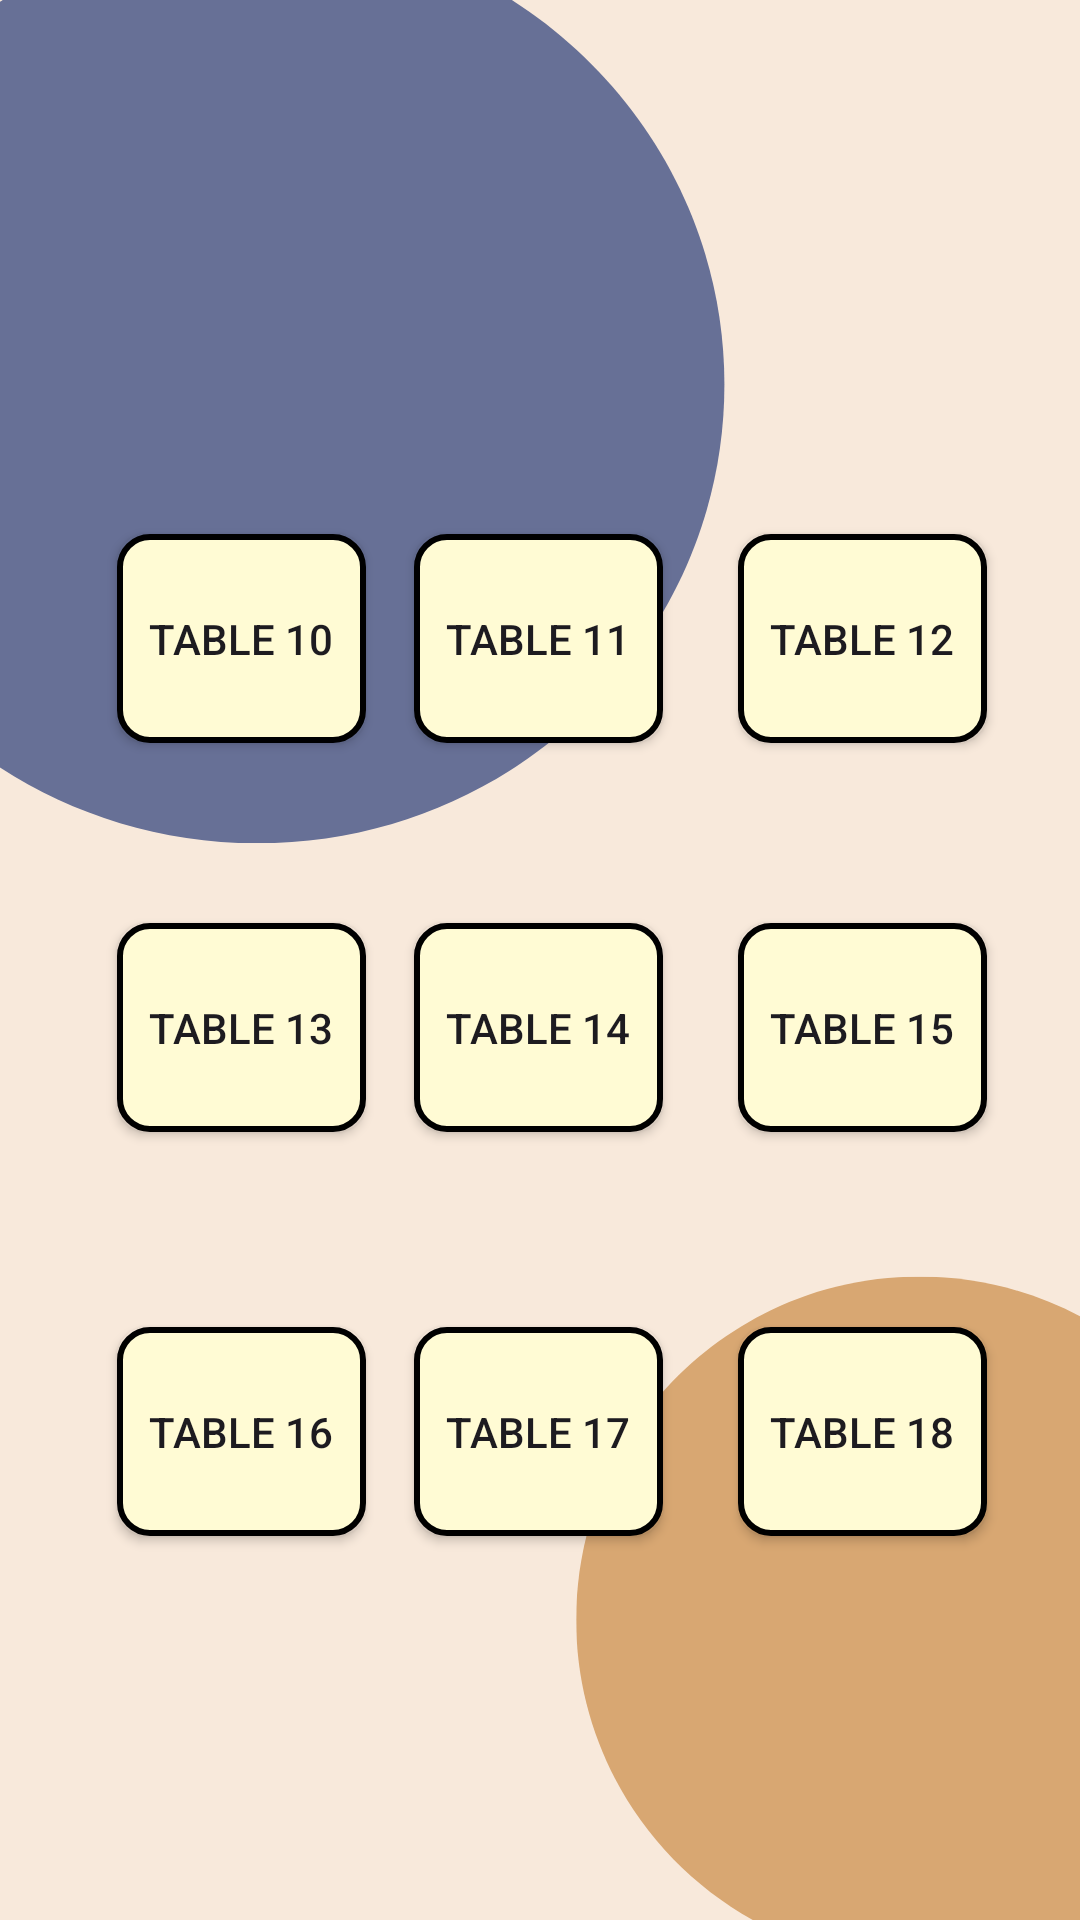

Layout XML and referenced resources for this Android screen:
<!-- AndroidManifest.xml: application theme Theme.RandevuSistemi -->
<!-- res/layout/activity_main_app2.xml -->
<?xml version="1.0" encoding="utf-8"?>
<androidx.constraintlayout.widget.ConstraintLayout xmlns:android="http://schemas.android.com/apk/res/android"
    xmlns:app="http://schemas.android.com/apk/res-auto"
    xmlns:tools="http://schemas.android.com/tools"
    android:layout_width="match_parent"
    android:layout_height="match_parent"
    android:background="@drawable/background"
    tools:context=".MainApp2">

    <Button
        android:id="@+id/masa11"
        android:layout_width="0dp"
        android:layout_height="0dp"
        android:layout_marginTop="178dp"
        android:layout_marginEnd="25dp"
        android:layout_marginBottom="60dp"
        android:background="@drawable/table_button_background"
        android:text="Table 11"
        app:layout_constraintBottom_toTopOf="@+id/masa14"
        app:layout_constraintEnd_toStartOf="@+id/masa12"
        app:layout_constraintStart_toEndOf="@+id/masa10"
        app:layout_constraintTop_toTopOf="parent" />

    <Button
        android:id="@+id/masa12"
        android:layout_width="0dp"
        android:layout_height="0dp"
        android:layout_marginTop="178dp"
        android:layout_marginEnd="31dp"
        android:layout_marginBottom="60dp"
        android:background="@drawable/table_button_background"
        android:text="Table 12"
        app:layout_constraintBottom_toTopOf="@+id/masa15"
        app:layout_constraintEnd_toEndOf="parent"
        app:layout_constraintStart_toEndOf="@+id/masa11"
        app:layout_constraintTop_toTopOf="parent" />

    <Button
        android:id="@+id/masa16"
        android:layout_width="0dp"
        android:layout_height="0dp"
        android:layout_marginStart="39dp"
        android:layout_marginEnd="16dp"
        android:layout_marginBottom="128dp"
        android:background="@drawable/table_button_background"
        android:text="Table 16"
        app:layout_constraintBottom_toBottomOf="parent"
        app:layout_constraintEnd_toStartOf="@+id/masa17"
        app:layout_constraintStart_toStartOf="parent"
        app:layout_constraintTop_toBottomOf="@+id/masa13" />

    <Button
        android:id="@+id/masa17"
        android:layout_width="0dp"
        android:layout_height="0dp"
        android:layout_marginEnd="25dp"
        android:layout_marginBottom="128dp"
        android:background="@drawable/table_button_background"
        android:text="Table 17"
        app:layout_constraintBottom_toBottomOf="parent"
        app:layout_constraintEnd_toStartOf="@+id/masa18"
        app:layout_constraintStart_toEndOf="@+id/masa16"
        app:layout_constraintTop_toBottomOf="@+id/masa14" />

    <Button
        android:id="@+id/masa15"
        android:layout_width="0dp"
        android:layout_height="0dp"
        android:layout_marginEnd="31dp"
        android:layout_marginBottom="65dp"
        android:background="@drawable/table_button_background"
        android:text="Table 15"
        app:layout_constraintBottom_toTopOf="@+id/masa18"
        app:layout_constraintEnd_toEndOf="parent"
        app:layout_constraintStart_toEndOf="@+id/masa14"
        app:layout_constraintTop_toBottomOf="@+id/masa12" />

    <Button
        android:id="@+id/masa18"
        android:layout_width="0dp"
        android:layout_height="0dp"
        android:layout_marginEnd="31dp"
        android:layout_marginBottom="128dp"
        android:background="@drawable/table_button_background"
        android:text="Table 18"
        app:layout_constraintBottom_toBottomOf="parent"
        app:layout_constraintEnd_toEndOf="parent"
        app:layout_constraintStart_toEndOf="@+id/masa17"
        app:layout_constraintTop_toBottomOf="@+id/masa15" />

    <Button
        android:id="@+id/masa14"
        android:layout_width="0dp"
        android:layout_height="0dp"
        android:layout_marginEnd="25dp"
        android:layout_marginBottom="65dp"
        android:background="@drawable/table_button_background"
        android:text="Table 14"
        app:layout_constraintBottom_toTopOf="@+id/masa17"
        app:layout_constraintEnd_toStartOf="@+id/masa15"
        app:layout_constraintStart_toEndOf="@+id/masa13"
        app:layout_constraintTop_toBottomOf="@+id/masa11" />

    <Button
        android:id="@+id/masa10"
        android:layout_width="0dp"
        android:layout_height="0dp"
        android:layout_marginStart="39dp"
        android:layout_marginTop="178dp"
        android:layout_marginEnd="16dp"
        android:layout_marginBottom="60dp"
        android:background="@drawable/table_button_background"
        android:text="Table 10"
        app:layout_constraintBottom_toTopOf="@+id/masa13"
        app:layout_constraintEnd_toStartOf="@+id/masa11"
        app:layout_constraintStart_toStartOf="parent"
        app:layout_constraintTop_toTopOf="parent" />

    <Button
        android:id="@+id/masa13"
        android:layout_width="0dp"
        android:layout_height="0dp"
        android:layout_marginStart="39dp"
        android:layout_marginEnd="16dp"
        android:layout_marginBottom="65dp"
        android:background="@drawable/table_button_background"
        android:text="Table 13"
        app:layout_constraintBottom_toTopOf="@+id/masa16"
        app:layout_constraintEnd_toStartOf="@+id/masa14"
        app:layout_constraintStart_toStartOf="parent"
        app:layout_constraintTop_toBottomOf="@+id/masa10" />


</androidx.constraintlayout.widget.ConstraintLayout>
<!-- resources referenced by this layout -->
<resources>
  <!-- drawable background: png bitmap (drawable, 31918 bytes) -->
  <!-- drawable table_button_background (drawable) -->
  <?xml version="1.0" encoding="utf-8"?>
  <selector xmlns:android="http://schemas.android.com/apk/res/android">
      <item>
          <shape android:shape="rectangle">
  
              <solid android:color="#FFFBD4"/>
              <corners android:radius="10dp"/>
  
              <stroke
                  android:width="2dp"
                  android:color="@color/black"/>
  
          </shape>
      </item>
  </selector>
  <style name="Theme.RandevuSistemi" parent="Base.Theme.RandevuSistemi" />
  <color name="black">#FF000000</color>
  <style name="Base.Theme.RandevuSistemi" parent="Theme.Material3.DayNight.NoActionBar">
      
          
          
          <item name="colorPrimary">@color/lightbrown</item>
  
      </style>
  <color name="lightbrown">#CD6F51</color>
</resources>
